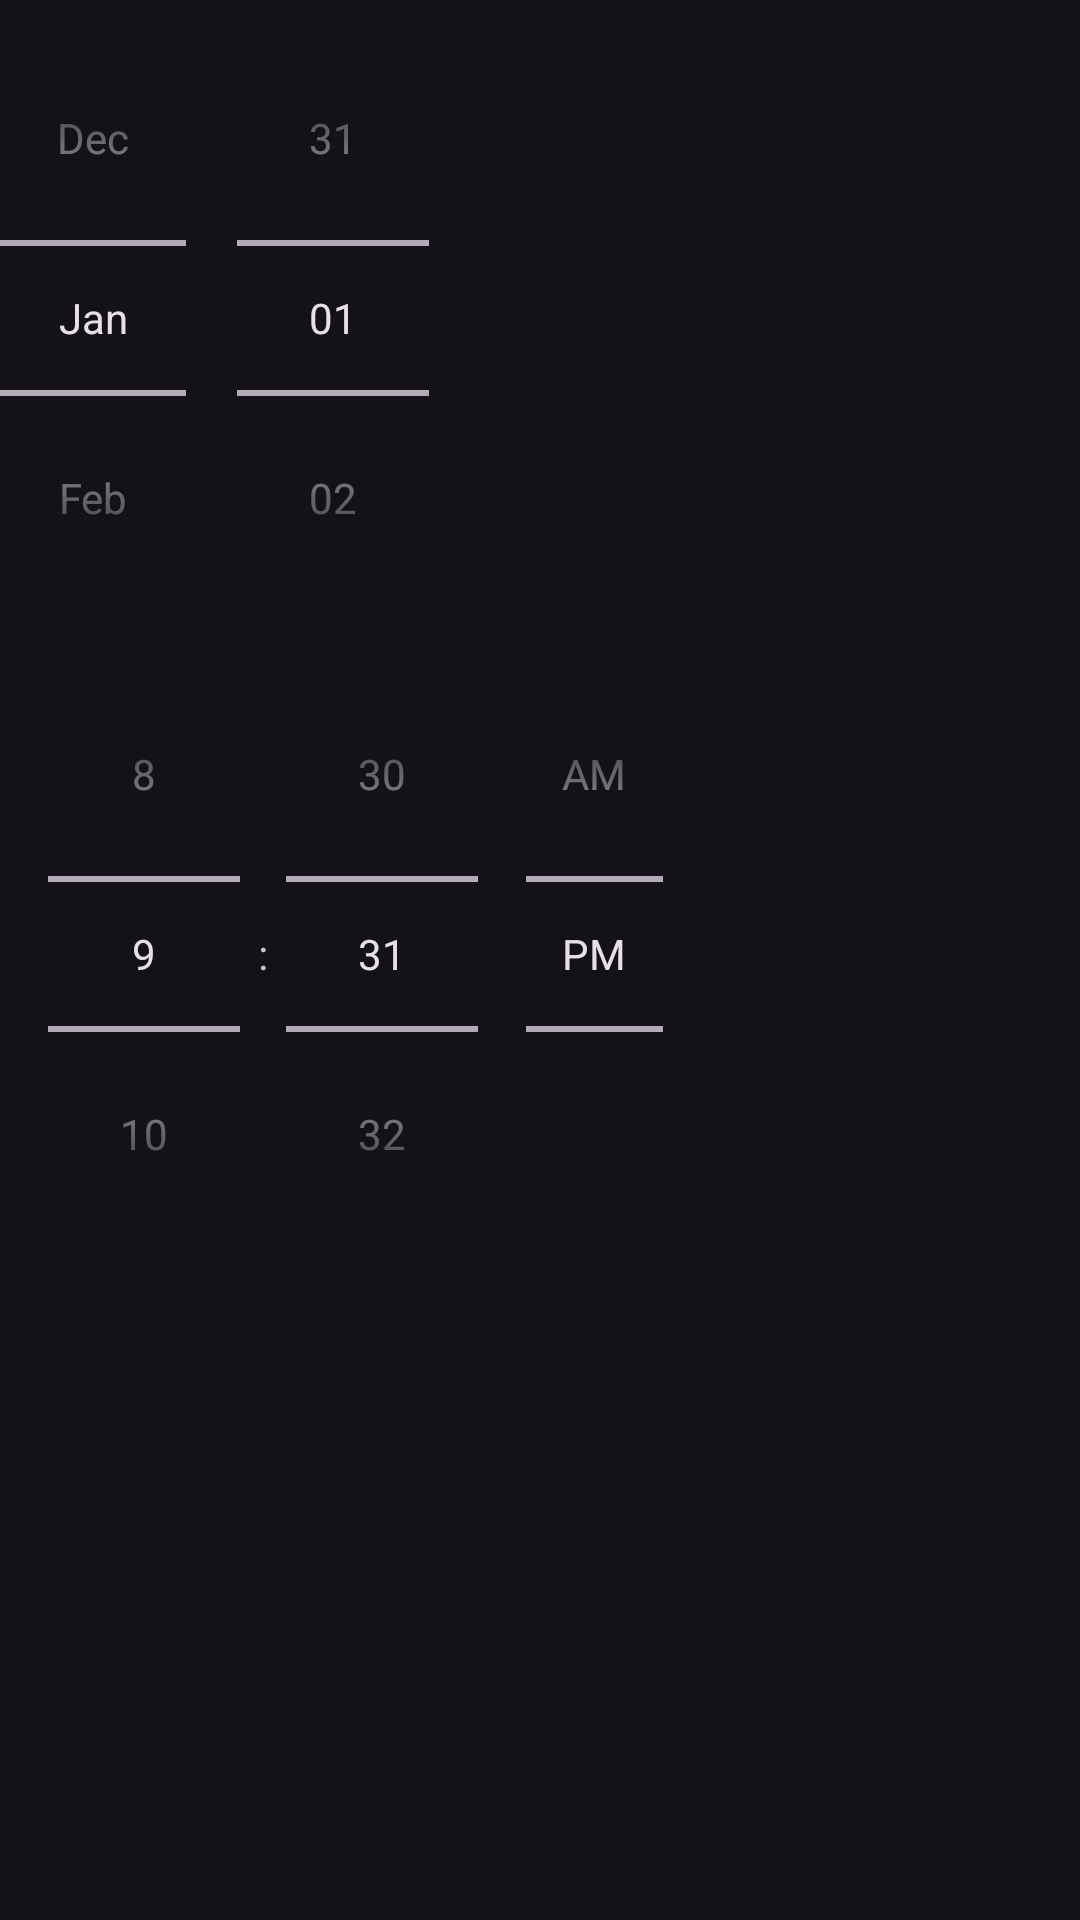

Here is an Android app screen rendered from its layout file. Give the layout XML and the strings, colors and styles it references.
<!-- AndroidManifest.xml: application theme Theme.NotesSQLite -->
<!-- res/layout/fragment_date_sheet.xml -->
<?xml version="1.0" encoding="utf-8"?>
<LinearLayout xmlns:android="http://schemas.android.com/apk/res/android"
    xmlns:tools="http://schemas.android.com/tools"
    android:layout_width="match_parent"
    android:layout_height="match_parent"
    xmlns:app="http://schemas.android.com/apk/res-auto"
    android:orientation="vertical"
    tools:context=".todo.BottomSheetFragment">

    <DatePicker
        android:layout_width="166dp"
        android:layout_height="wrap_content"
        android:calendarViewShown="false"
        android:datePickerMode="spinner">

    </DatePicker>

    <TimePicker
        android:layout_width="237dp"
        android:layout_height="wrap_content"
        android:timePickerMode="spinner" />
</LinearLayout>
<!-- resources referenced by this layout -->
<resources>
  <style name="Theme.NotesSQLite" parent="Base.Theme.NotesSQLite" />
  <style name="Base.Theme.NotesSQLite" parent="Theme.Material3.Dark.NoActionBar">
          <item name="colorPrimary">@color/black</item>
          <item name="colorPrimaryVariant">@color/black</item>
          <item name="android:colorSecondary">@color/black</item>
      </style>
  <color name="black">#FF000000</color>
</resources>
